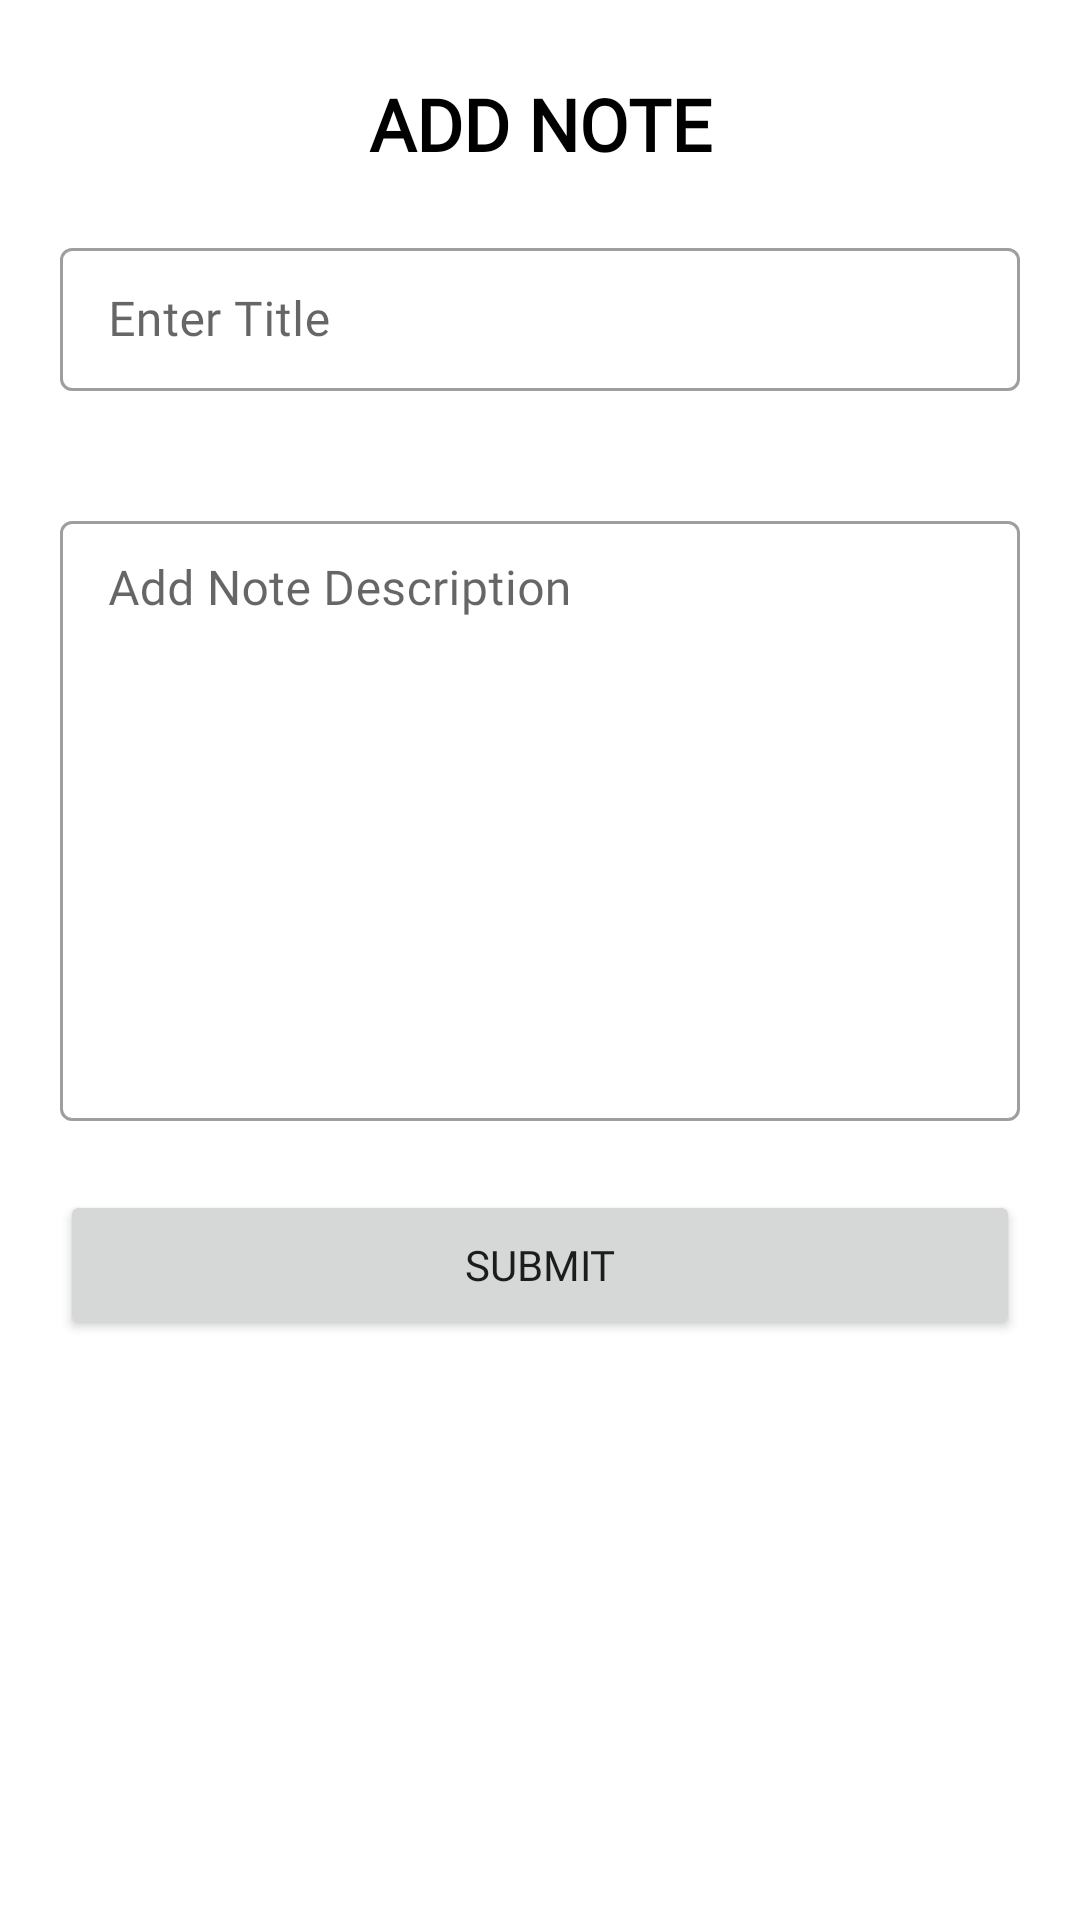

Write the Android layout XML for this screen, with the resource values it uses.
<!-- AndroidManifest.xml: application theme Theme.PocketNotes -->
<!-- res/layout/fragment_add_notes.xml -->
<?xml version="1.0" encoding="utf-8"?>
<ScrollView
    xmlns:android="http://schemas.android.com/apk/res/android"
    xmlns:tools="http://schemas.android.com/tools"
    android:layout_width="match_parent"
    android:layout_height="match_parent"
    xmlns:app="http://schemas.android.com/apk/res-auto"
    android:fillViewport="true"
    tools:context=".homeStructure.AddNotesFragment">

    <androidx.constraintlayout.widget.ConstraintLayout
        android:layout_width="match_parent"
        android:layout_height="match_parent"
        >
        <TextView
            android:id="@+id/header"
            android:layout_width="match_parent"
            android:layout_height="wrap_content"
            android:layout_marginTop="25dp"
            android:gravity="center"
            android:text="Add Note"
            android:fontFamily="@font/poppins_semi_bold"
            android:textColor="@color/black"
            android:textAllCaps="true"
            android:textSize="24sp"
            android:textStyle="bold"
            app:layout_constraintTop_toTopOf="parent"/>

        <LinearLayout
            android:id="@+id/linearTitle"
            android:layout_width="match_parent"
            android:layout_height="wrap_content"
            android:orientation="horizontal"
            android:layout_marginTop="20dp"
            android:layout_marginStart="20dp"
            android:layout_marginEnd="20dp"
            app:layout_constraintTop_toBottomOf="@+id/header">


            <com.google.android.material.textfield.TextInputLayout
                style="@style/Widget.MaterialComponents.TextInputLayout.OutlinedBox.Dense"
                android:layout_width="match_parent"
                android:layout_height="wrap_content"
                android:layout_marginBottom="8dp"
                android:hint="Enter Title">

                <com.google.android.material.textfield.TextInputEditText
                    android:id="@+id/enterTitle"
                    android:layout_width="match_parent"
                    android:layout_height="wrap_content"
                    android:fontFamily="@font/poppins_regular"
                    android:inputType="text" />
            </com.google.android.material.textfield.TextInputLayout>
        </LinearLayout>


        <LinearLayout
            android:id="@+id/linearAddDescription"
            android:layout_width="match_parent"
            android:layout_height="wrap_content"
            android:orientation="horizontal"
            android:layout_marginStart="20dp"
            android:layout_marginEnd="20dp"
            android:layout_marginTop="30dp"
            app:layout_constraintTop_toBottomOf="@+id/linearTitle">


            <com.google.android.material.textfield.TextInputLayout
                style="@style/Widget.MaterialComponents.TextInputLayout.OutlinedBox.Dense"
                android:layout_width="match_parent"
                android:layout_height="wrap_content"
                android:layout_marginBottom="8dp"
                android:hint="Add Note Description">

                <com.google.android.material.textfield.TextInputEditText
                    android:id="@+id/enterDescription"
                    android:layout_width="match_parent"
                    android:layout_height="wrap_content"
                    android:minHeight="200dp"
                    android:gravity="start"
                    android:fontFamily="@font/poppins_regular"
                    android:inputType="textMultiLine" />
            </com.google.android.material.textfield.TextInputLayout>
        </LinearLayout>

        <Button
            android:id="@+id/submit"
            android:layout_width="match_parent"
            android:layout_height="wrap_content"
            android:text="Submit"
            android:minHeight="50dp"
            android:fontFamily="@font/poppins_regular"
            android:layout_marginStart="20dp"
            android:layout_marginEnd="20dp"
            android:layout_marginBottom="20dp"
            android:layout_marginTop="15dp"
            app:layout_constraintTop_toBottomOf="@id/linearAddDescription"/>


    </androidx.constraintlayout.widget.ConstraintLayout>



</ScrollView>
<!-- resources referenced by this layout -->
<resources>
  <style name="Theme.PocketNotes" parent="Theme.MaterialComponents.DayNight.NoActionBar">
          
          <item name="colorPrimary">@color/purple_500</item>
          <item name="colorPrimaryVariant">@color/purple_700</item>
          <item name="colorOnPrimary">@color/white</item>
          
          <item name="colorSecondary">@color/teal_200</item>
          <item name="colorSecondaryVariant">@color/teal_700</item>
          <item name="colorOnSecondary">@color/black</item>
          
          <item name="android:statusBarColor" tools:targetApi="l">?attr/colorPrimaryVariant</item>
          
      </style>
  <!-- not gathered from this repository: default colours our renderer supplied (Android Studio template values) -->
  <color name="purple_500">#FF6200EE</color>
  <color name="purple_700">#FF3700B3</color>
  <color name="teal_200">#FF03DAC5</color>
  <color name="teal_700">#FF018786</color>
  <color name="black">#FF000000</color>
  <color name="white">#FFFFFFFF</color>
</resources>
